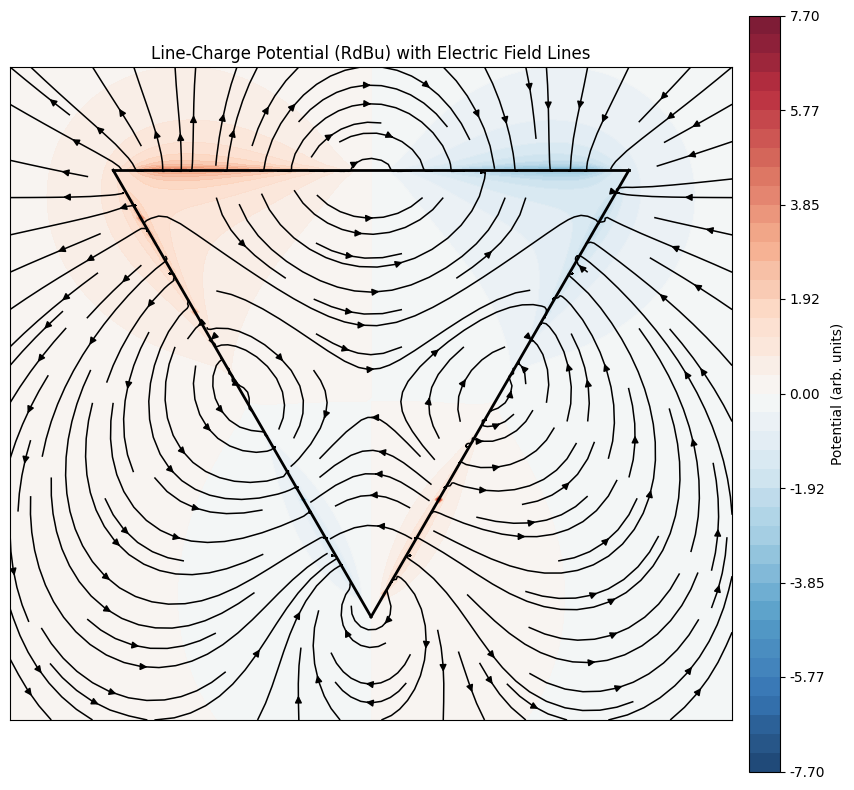
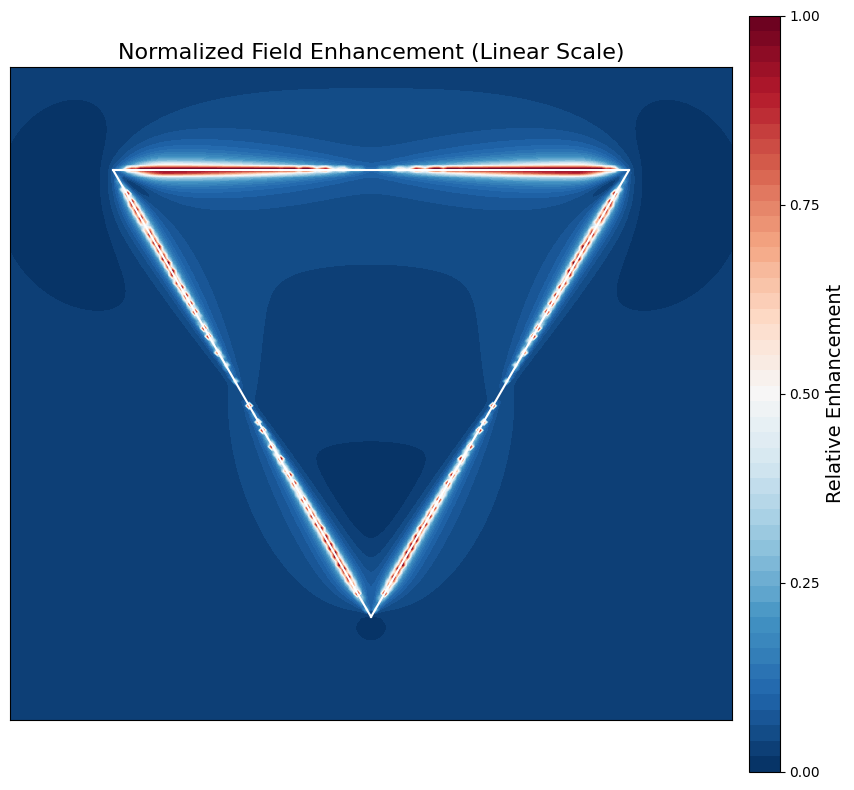
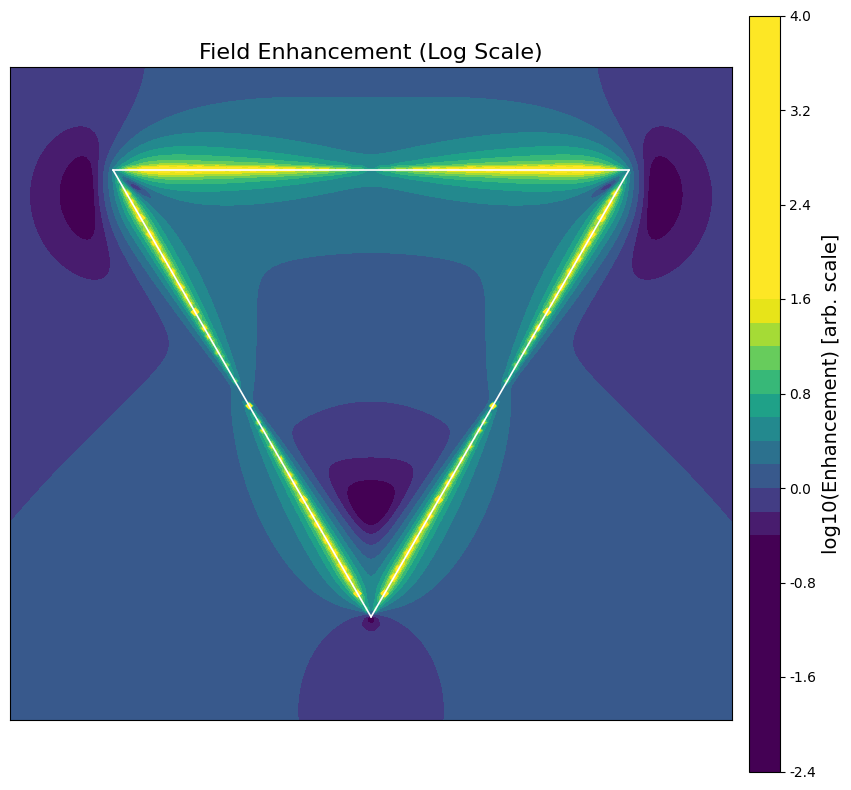

Source code (Python) for these figures, in order:
import numpy as np
import matplotlib.pyplot as plt
from matplotlib.collections import LineCollection
from matplotlib.colors import Normalize

# =============================================================================
# 0) STYLE (optional)
# =============================================================================
plt.rcParams['font.family'] = 'sans-serif'
plt.rcParams['font.sans-serif'] = ['DejaVu Sans']

# =============================================================================
# 1) PHYSICS / SYSTEM PARAMS (you can tweak)
# =============================================================================
L = 2.0                  # half-length used in your rod coordinate s ∈ [-L, L]
omega_p_sq = 25.0
beta_sq = 2.0
K = 2.0
gamma = 1

k1 = np.pi / (2 * L)
Omega_sq = omega_p_sq + beta_sq * k1**2
omega_dark_sq = Omega_sq + K
omega_dark = np.sqrt(omega_dark_sq)
omega_damped = np.sqrt(max(0, omega_dark**2 - (gamma/2)**2))

# incident field direction (unit-ish)
E_EXT_DIRECTION = np.array([1.0, 0.0])
E_EXT_DIRECTION_NORMALIZED = E_EXT_DIRECTION / np.linalg.norm(E_EXT_DIRECTION)

# time to visualize
T_PLOT = 1.0
Amplitude_Factor = 1.0
temporal_amplitude_AD = (Amplitude_Factor * np.exp(-gamma * T_PLOT / 2) *
                         np.sin(omega_damped * T_PLOT))

# =============================================================================
# 2) GEOMETRY: downward triangle (your earlier choice), then use as line charges
# =============================================================================
d = 2 * L
v1 = np.array([0.0, 0.0])
v2 = np.array([d, 0.0])
v3 = np.array([d/2, -d * np.sqrt(3)/2])
vertices = [v1, v2, v3]

# rods (clockwise): v1->v2 (bottom), v2->v3 (right), v3->v1 (left)
rod_endpoints = [
    (v1, v2),  # rod 1
    (v2, v3),  # rod 2
    (v3, v1)   # rod 3
]

# document unit vectors ↔ rods (as in your code)
u_doc_u1 = np.array([ 1.0, 0.0])
u_doc_u2 = np.array([-0.5,  np.sqrt(3)/2])
u_doc_u3 = np.array([-0.5, -np.sqrt(3)/2])

u_vectors_for_calculation = [
    u_doc_u1,  # rod 1 (v1->v2)
    u_doc_u3,  # rod 2 (v2->v3)
    u_doc_u2   # rod 3 (v3->v1)
]

# rod-parameter s and spatial charge profile
s = np.linspace(-L , L , 200)                        # along each rod
charge_density_spatial_profile = -k1 * np.cos(k1 * (s + L))

# time/drive projection (d_i) and per-rod densities
projection_coeffs = np.array([np.dot(E_EXT_DIRECTION_NORMALIZED, u) for u in u_vectors_for_calculation])
rod_amplitudes_fi = temporal_amplitude_AD * projection_coeffs
rod_charge_densities = [amp * charge_density_spatial_profile for amp in rod_amplitudes_fi]
# Each element is shape (len(s),), one per rod in the same order as rod_endpoints.

# =============================================================================
# 3) DISCRETIZE PERIMETER (clockwise) AND BUILD LINE CHARGES
# =============================================================================
def discretize_rods_clockwise(rod_endpoints, s):
    """
    Returns:
      xs, ys : (N_total,) source coordinates along all rods, clockwise
      ds     : (N_total,) arc-length weight for each source sample
      idxs   : slices mapping each rod to its portion in the flat arrays
    Notes:
      Uses midpoints over N equal subsegments for each edge.
    """
    xs_all, ys_all, ds_all = [], [], []
    idxs = []
    N = len(s)
    t_mid = (np.arange(N) + 0.5) / N
    total = 0
    for (P, Q) in rod_endpoints:  # clockwise order
        P = np.asarray(P); Q = np.asarray(Q)
        vec = Q - P
        L_edge = np.hypot(vec[0], vec[1])
        pts = P[None, :] + t_mid[:, None] * vec[None, :]
        xs_all.append(pts[:, 0])
        ys_all.append(pts[:, 1])
        ds_all.append(np.full(N, L_edge / N))
        idxs.append(slice(total, total + N))
        total += N
    xs = np.concatenate(xs_all)
    ys = np.concatenate(ys_all)
    ds = np.concatenate(ds_all)
    return xs, ys, ds, idxs

def assemble_lambda_perimeter(rod_charge_densities, idxs):
    lam = np.empty(sum(sl.stop - sl.start for sl in idxs), dtype=float)
    for i, sl in enumerate(idxs):
        lam[sl] = rod_charge_densities[i]  # shape (len(s),)
    return lam

xs, ys, ds_per, idxs = discretize_rods_clockwise(rod_endpoints, s)
lam_per = assemble_lambda_perimeter(rod_charge_densities, idxs)
# --- Taper rho near vertices (apply per-edge window) ---
margin_frac = 0.10   # 10% of each edge length gets "smudged"; tweak this
N = len(s)           # samples per edge
M = max(1, int(np.ceil(margin_frac * N)))

# Smooth window: 0 at ends, 1 in the middle
i = np.arange(N)
left_ramp  = 0.5 * (1 - np.cos(np.pi * (i+1) / (M+1)))      # rises 0→1 over M pts
right_ramp = 0.5 * (1 - np.cos(np.pi * (N - i) / (M+1)))    # symmetric at the other end
w_edge = np.ones(N)
w_edge[:M]  = left_ramp[:M]
w_edge[-M:] = right_ramp[-M:]

# Expand to all three edges using idxs, then apply to lam_per
w_flat = np.empty_like(lam_per)
for sl in idxs:
    w_flat[sl] = w_edge

lam_per *= w_flat

# =============================================================================
# 4) FIELD / POTENTIAL FROM LINE CHARGES
# =============================================================================
def field_from_line_charge_on_grid(x, y, xs, ys, ds, lam, k=1.0, soft=0.0, skip_radius=0.0):
    X, Y = np.meshgrid(x, y, indexing='xy')
    Ex = np.zeros_like(X, dtype=float)
    Ey = np.zeros_like(Y, dtype=float)
    soft2 = soft**2
    skip2 = skip_radius**2
    for j in range(xs.size):
        rx = X - xs[j]
        ry = Y - ys[j]
        r2 = rx*rx + ry*ry
        if skip_radius > 0:
            mask = r2 >= skip2
        else:
            mask = True
        r3 = (r2 + soft2)**1.5
        Ex = Ex + (k * lam[j] * rx / r3 * ds[j]) if mask is True else Ex + (k * lam[j] * (rx / r3) * ds[j]) * mask
        Ey = Ey + (k * lam[j] * ry / r3 * ds[j]) if mask is True else Ey + (k * lam[j] * (ry / r3) * ds[j]) * mask
    return Ex, Ey

def potential_from_line_charge_on_grid(x, y, xs, ys, ds, lam, k=1.0, soft=0.0):
    X, Y = np.meshgrid(x, y, indexing='xy')
    V = np.zeros_like(X, dtype=float)
    soft2 = soft**2
    for j in range(xs.size):
        r2 = (X - xs[j])**2 + (Y - ys[j])**2 + soft2
        V += k * lam[j] * ds[j] / np.sqrt(r2)
    return V

# =============================================================================
# 5) PLOT GRIDS / BOUNDS
# =============================================================================
min_x = min(v[0] for v in vertices)
max_x = max(v[0] for v in vertices)
min_y = min(v[1] for v in vertices)
max_y = max(v[1] for v in vertices)
padding = d * 0.2

gx = np.linspace(min_x - padding, max_x + padding, 161)
gy = np.linspace(min_y - padding, max_y + padding, 161)
GX, GY = np.meshgrid(gx, gy, indexing='xy')

soft = 0.01 * (gx[1] - gx[0])  # mild softening

Ex, Ey = field_from_line_charge_on_grid(gx, gy, xs, ys, ds_per, lam_per,
                                        k=1.0, soft=soft, skip_radius=0.0)

V = potential_from_line_charge_on_grid(gx, gy, xs, ys, ds_per, lam_per,
                                       k=1.0, soft=soft)

# =============================================================================
# 6) PLOT: Potential (RdBu) + Field Lines
# =============================================================================
fig, ax = plt.subplots(figsize=(9, 8))
ax.set_aspect('equal')

vlim = np.max(np.abs(V));  vlim = 1.0 if vlim == 0 else vlim
levels = np.linspace(-vlim, vlim, 41)
cn = ax.contourf(GX, GY, V, levels=levels, cmap='RdBu_r', alpha=0.9)

# streamlines of E (use constant linewidth for robustness)
ax.streamplot(gx, gy, Ex, Ey, color='k', density=1.2, linewidth=1.1, arrowsize=1.0)

# triangle edges
for (P, Q) in rod_endpoints:
    ax.plot([P[0], Q[0]], [P[1], Q[1]], 'k-', lw=2)

ax.set_xlim(min_x - padding, max_x + padding)
ax.set_ylim(min_y - padding, max_y + padding)
ax.set_xticks([]); ax.set_yticks([])
ax.set_title("Line-Charge Potential (RdBu) with Electric Field Lines")

cbar = fig.colorbar(cn, ax=ax, pad=0.02, aspect=25)
cbar.set_label('Potential (arb. units)')

plt.tight_layout()
plt.show()

# =============================================================================
# 7) FIELD ENHANCEMENT: PLOT IN NORMALIZED ARBITRARY UNITS
# =============================================================================
E0 = 1.0
# The incident field direction is taken from the top of the script
Einc_x = E0 * E_EXT_DIRECTION_NORMALIZED[0]
Einc_y = E0 * E_EXT_DIRECTION_NORMALIZED[1]

Etot_x = Ex + Einc_x
Etot_y = Ey + Einc_y
mag_tot = np.hypot(Etot_x, Etot_y)
mag_inc = np.hypot(Einc_x, Einc_y)

enh = mag_tot / mag_inc

# <<< CHANGE: NORMALIZE THE ENHANCEMENT FOR AN "ARBITRARY UNITS" PLOT >>>
# Find the maximum enhancement value (clipping the extreme top 0.5% for stability)
max_enh = np.percentile(enh, 99.5)
if max_enh == 0: max_enh = 1.0 # Avoid division by zero

normalized_enh = enh / max_enh

# --- Plot 1: Linear Scale Normalized Enhancement ---
fig_enh, ax_enh = plt.subplots(figsize=(9, 8))
ax_enh.set_aspect('equal')

# Plot the normalized data, clipping at 1 for a clean colorbar
cn2 = ax_enh.contourf(GX, GY, np.clip(normalized_enh, 0, 1), levels=np.linspace(0, 1, 50), cmap='RdBu_r')

for (P, Q) in rod_endpoints:
    ax_enh.plot([P[0], Q[0]], [P[1], Q[1]], 'w-', lw=1.5)

ax_enh.set_xlim(min_x - padding, max_x + padding)
ax_enh.set_ylim(min_y - padding, max_y + padding)
ax_enh.set_xticks([]); ax_enh.set_yticks([])

# <<< CHANGE: Update Title and Colorbar Label >>>
ax_enh.set_title("Normalized Field Enhancement (Linear Scale)", fontsize=16)
cbar2 = fig_enh.colorbar(cn2, ax=ax_enh, pad=0.02, aspect=25)
cbar2.set_label('Relative Enhancement', fontsize=14)
cbar2.set_ticks(np.linspace(0, 1, 5)) # Set ticks from 0 to 1

plt.tight_layout()
plt.show()

# --- Plot 2: Log Scale Enhancement (Dynamic Range) ---
# For the log plot, we still show the original data to see the orders of magnitude,
# but we emphasize in the label that the absolute scale is arbitrary.
eps_log = 1e-6
log_enh = np.log10(enh + eps_log)
vmin, vmax = np.percentile(log_enh, [1, 99.5])

fig_log, ax_log = plt.subplots(figsize=(9, 8))
ax_log.set_aspect('equal')
cn3 = ax_log.contourf(GX, GY, log_enh, levels=40, cmap='viridis', vmin=vmin, vmax=vmax)

for (P, Q) in rod_endpoints:
    ax_log.plot([P[0], Q[0]], [P[1], Q[1]], 'w-', lw=1.2)

ax_log.set_xlim(min_x - padding, max_x + padding)
ax_log.set_ylim(min_y - padding, max_y + padding)
ax_log.set_xticks([]); ax_log.set_yticks([])

# <<< CHANGE: Update Title and Colorbar Label >>>
ax_log.set_title("Field Enhancement (Log Scale)", fontsize=16)
cbar3 = fig_log.colorbar(cn3, ax=ax_log, pad=0.02, aspect=25)
cbar3.set_label('log10(Enhancement) [arb. scale]', fontsize=14)

plt.tight_layout()
plt.show()
